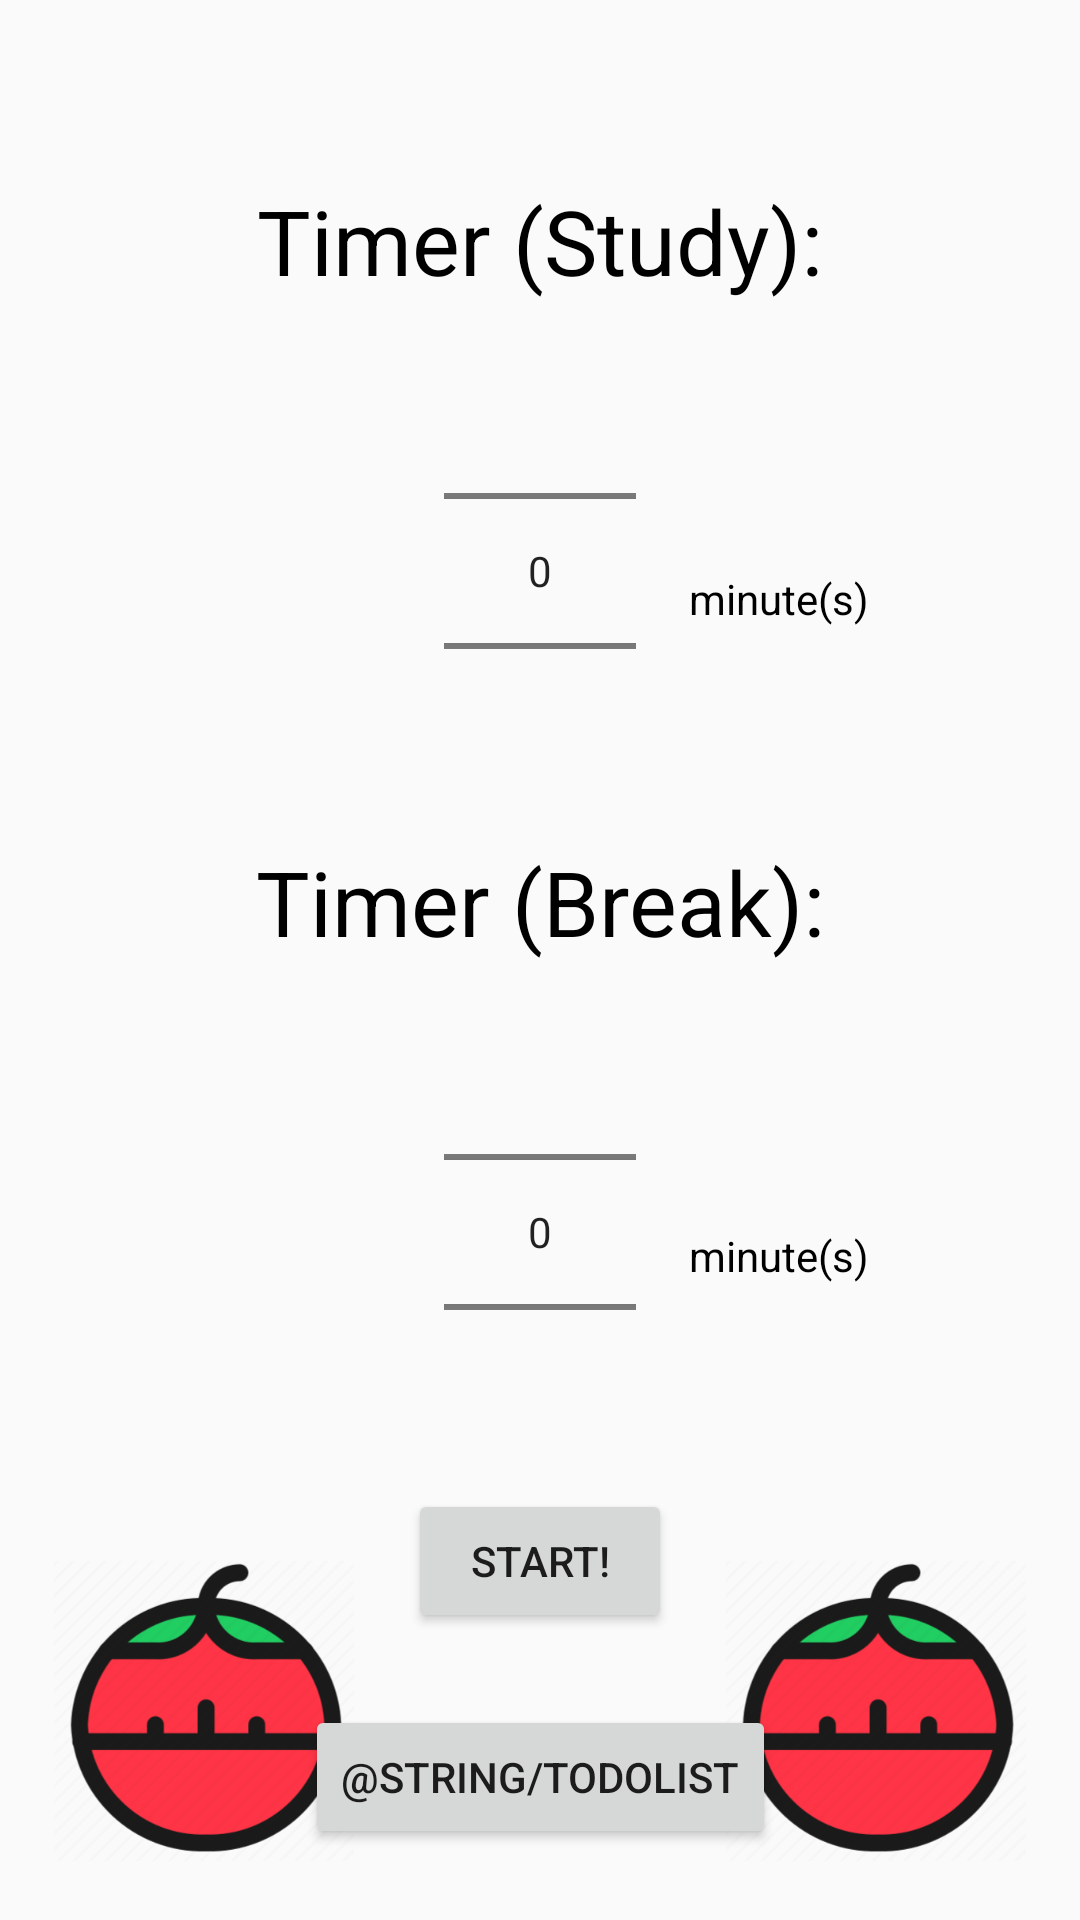

Android layout source for this screen:
<!-- AndroidManifest.xml: application theme Theme.Quickdoro -->
<!-- res/layout/activity_clock.xml -->
<?xml version="1.0" encoding="utf-8"?>
<androidx.constraintlayout.widget.ConstraintLayout xmlns:android="http://schemas.android.com/apk/res/android"
    xmlns:app="http://schemas.android.com/apk/res-auto"
    xmlns:tools="http://schemas.android.com/tools"
    android:layout_width="match_parent"
    android:layout_height="match_parent"
    tools:context=".ClockActivity">

    <TextView
        android:id="@+id/tv_study"
        android:layout_width="wrap_content"
        android:layout_height="wrap_content"
        android:text="@string/timer_study"
        android:textSize="30sp"
        android:textColor="@color/black"
        app:layout_constraintBottom_toBottomOf="parent"
        app:layout_constraintEnd_toEndOf="parent"
        app:layout_constraintStart_toStartOf="parent"
        app:layout_constraintTop_toTopOf="parent"
        app:layout_constraintVertical_bias="0.1" />

    <NumberPicker
        android:id="@+id/np_min_study"
        android:layout_width="wrap_content"
        android:layout_height="wrap_content"
        android:theme="@style/AppTheme.Picker"
        app:layout_constraintEnd_toEndOf="parent"
        app:layout_constraintStart_toStartOf="parent"
        app:layout_constraintTop_toBottomOf="@+id/tv_study" />

    <TextView
        android:id="@+id/tv_label_study"
        android:layout_width="wrap_content"
        android:layout_height="wrap_content"
        android:text="@string/minutes"
        android:layout_marginTop="190dp"
        android:textColor="@color/black"
        app:layout_constraintEnd_toEndOf="parent"
        app:layout_constraintStart_toEndOf="@+id/np_min_study"
        app:layout_constraintTop_toTopOf="parent"
        app:layout_constraintHorizontal_bias="0.2" />

    <TextView
        android:id="@+id/tv_break"
        android:layout_width="wrap_content"
        android:layout_height="wrap_content"
        android:text="@string/timer_break"
        android:textSize="30sp"
        android:textColor="@color/black"
        app:layout_constraintEnd_toEndOf="parent"
        app:layout_constraintHorizontal_bias="0.502"
        app:layout_constraintStart_toStartOf="parent"
        app:layout_constraintTop_toBottomOf="@+id/np_min_study" />

    <NumberPicker
        android:id="@+id/np_min_break"
        android:layout_width="wrap_content"
        android:layout_height="wrap_content"
        android:theme="@style/AppTheme.Picker"
        app:layout_constraintEnd_toEndOf="parent"
        app:layout_constraintStart_toStartOf="parent"
        app:layout_constraintTop_toBottomOf="@+id/tv_break" />

    <TextView
        android:id="@+id/tv_label_break"
        android:layout_width="wrap_content"
        android:layout_height="wrap_content"
        android:layout_marginTop="200dp"
        android:text="@string/minutes"
        android:textColor="@color/black"
        app:layout_constraintEnd_toEndOf="@id/tv_label_study"
        app:layout_constraintHorizontal_bias="1.0"
        app:layout_constraintStart_toEndOf="@+id/np_min_break"
        app:layout_constraintTop_toBottomOf="@+id/tv_label_study" />

    <Button
        android:id="@+id/bt_start"
        android:layout_width="wrap_content"
        android:layout_height="wrap_content"
        android:text="@string/start"
        app:layout_constraintBottom_toBottomOf="parent"
        app:layout_constraintEnd_toEndOf="parent"
        app:layout_constraintStart_toStartOf="parent"
        app:layout_constraintTop_toBottomOf="@+id/np_min_break"
        android:layout_marginBottom="100dp"/>


    <ImageView
        android:id="@+id/imageView"
        android:layout_width="100dp"
        android:layout_height="100dp"
        app:layout_constraintBottom_toBottomOf="parent"
        app:layout_constraintEnd_toStartOf="@+id/bt_start"
        app:layout_constraintStart_toStartOf="parent"
        app:layout_constraintTop_toBottomOf="@+id/np_min_break"
        app:srcCompat="@drawable/tomato_clock_canva"
        android:contentDescription="@string/tomato_clock_description" />

    <ImageView
        android:id="@+id/imageView3"
        android:layout_width="100dp"
        android:layout_height="100dp"
        app:layout_constraintBottom_toBottomOf="parent"
        app:layout_constraintEnd_toEndOf="parent"
        app:layout_constraintStart_toEndOf="@+id/bt_start"
        app:layout_constraintTop_toBottomOf="@+id/np_min_break"
        app:srcCompat="@drawable/tomato_clock_canva"
        android:contentDescription="@string/tomato_clock_description" />

    <Button
        android:id="@+id/bt_todo_clock"
        android:layout_width="wrap_content"
        android:layout_height="wrap_content"
        android:text="@string/todolist"
        app:layout_constraintBottom_toBottomOf="parent"
        app:layout_constraintEnd_toStartOf="@+id/imageView3"
        app:layout_constraintStart_toEndOf="@+id/imageView"
        app:layout_constraintTop_toBottomOf="@+id/bt_start" />

    

</androidx.constraintlayout.widget.ConstraintLayout>
<!-- resources referenced by this layout -->
<resources>
  <color name="black">#FF000000</color>
  <!-- drawable tomato_clock_canva: png bitmap (drawable, 31550 bytes) -->
  <string name="minutes">minute(s)</string>
  <string name="start">Start!</string>
  <string name="timer_break">Timer (Break):</string>
  <string name="timer_study">Timer (Study):</string>
  <string name="tomato_clock_description">Image of a clock in the shape of a tomato.</string>
  <style name="Theme.Quickdoro" parent="Theme.AppCompat.DayNight.NoActionBar">
          <item name="android:statusBarColor">@color/tiffany_blue</item>
          <item name="backgroundColor">@color/tiffany_blue</item>
      </style>
  <color name="tiffany_blue">#0abab5</color>
</resources>
